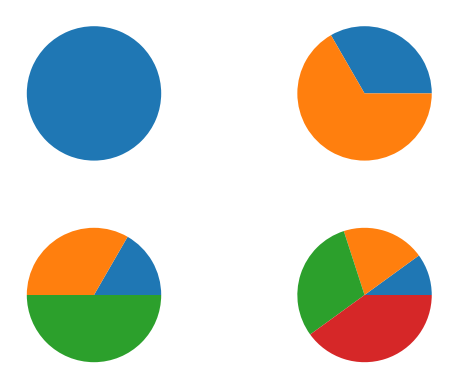
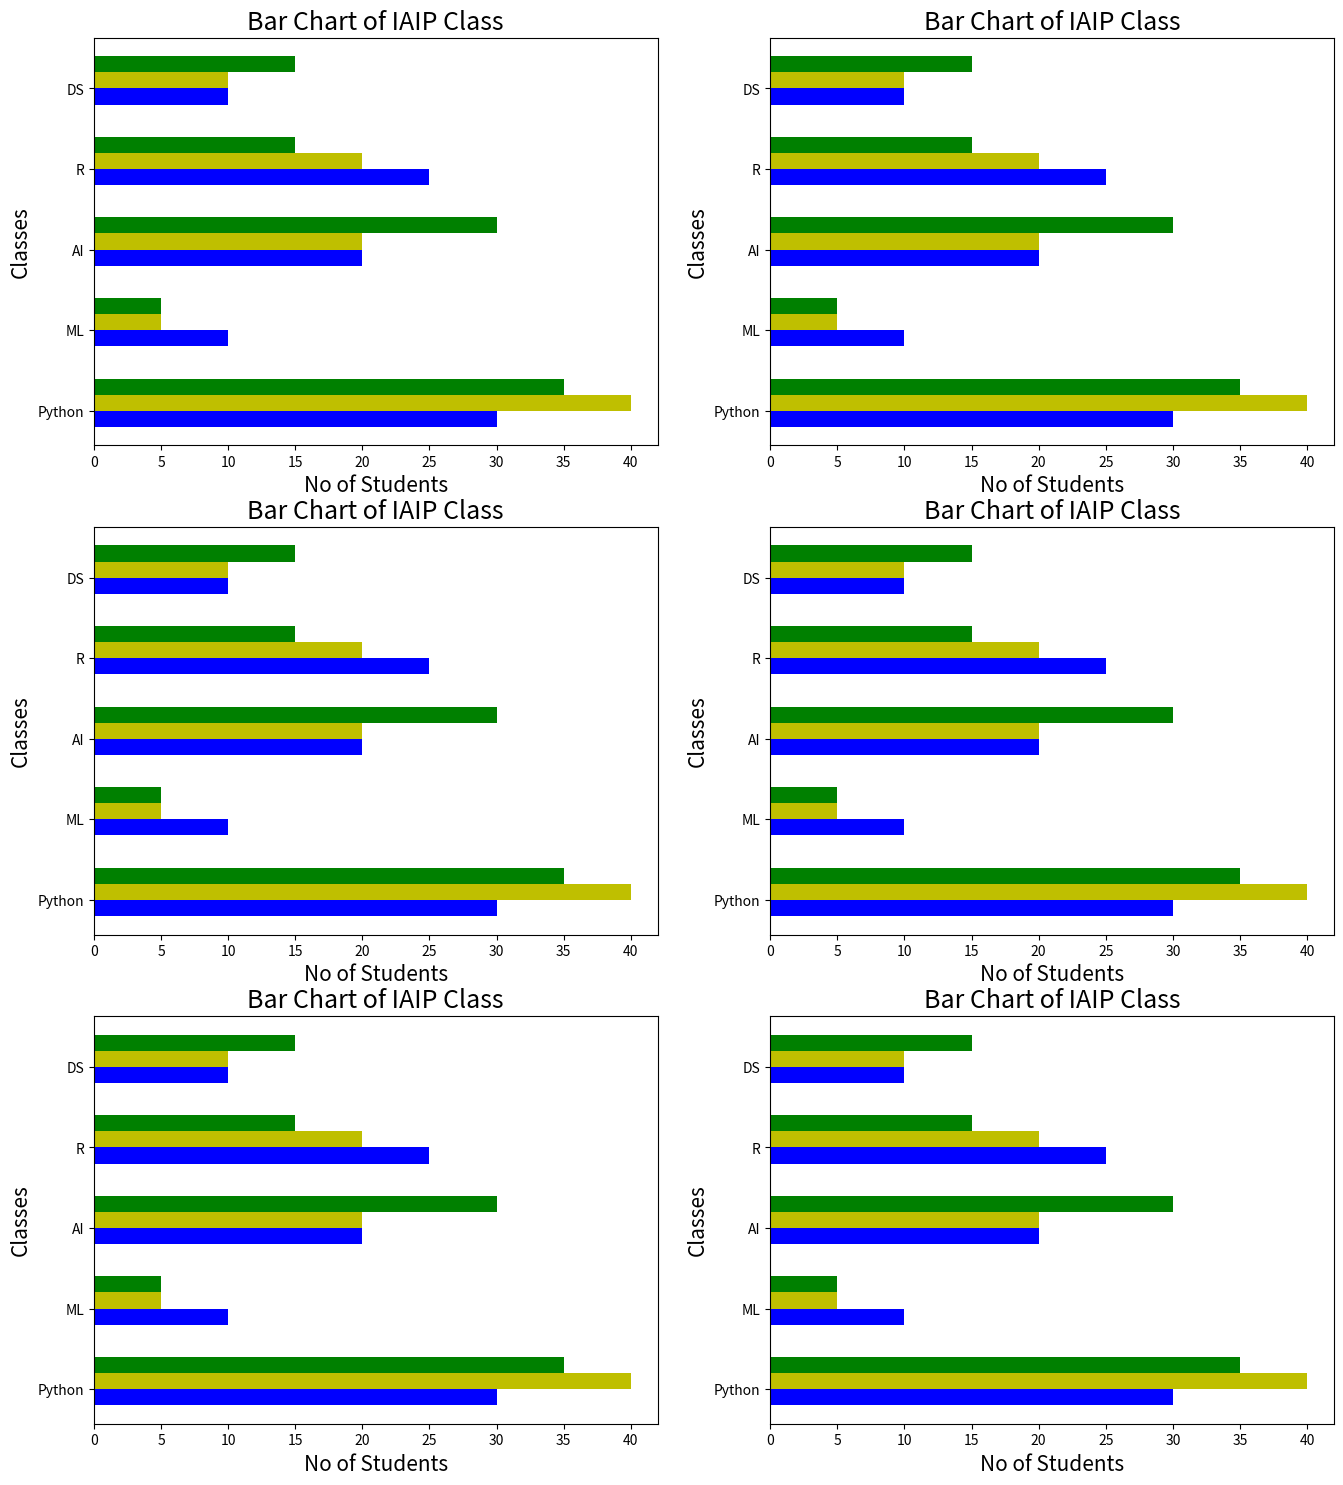

Reproduce these figures in Python, in order.
# -*- coding: utf-8 -*-
"""
Created on Fri Oct 28 14:06:55 2022

[redacted]
"""
"""
Sub plot
"""
import matplotlib.pyplot as plt
import numpy as np

plt.subplot(2,2,1)
plt.subplot(2,2,2)
plt.subplot(2,2,3)
plt.subplot(2,2,4)


plt.subplot(2,2,1)
plt.pie([1])

plt.subplot(2,2,2)
plt.pie([1,2])

plt.subplot(2,2,3)
plt.pie([1,2,3])

plt.subplot(2,2,4)
plt.pie([1,2,3,4])
plt.show()


plt.figure(figsize=(16,18))


plt.subplot(3,2,1)

classes=["Python","ML","AI","R","DS"]
class1_students=[30,10,20,25,10]
class2_students=[40,5,20,20,10]
class3_students=[35,5,30,15,15]
classes_index=np.arange(len(classes))
width=0.2
plt.barh(classes_index, class1_students,width,align='edge',
        color='b', label="Class 1 Students")  
plt.barh(classes_index + width, class2_students,width,align='edge',
        color='y', label="Class 2 Students")
plt.barh(classes_index + width + width, class3_students,width,align='edge',
        color='g', label="Class 3 Students")
plt.yticks(classes_index + width, classes)
plt.title("Bar Chart of IAIP Class", fontsize=18)
plt.ylabel("Classes", fontsize=15)
plt.xlabel("No of Students", fontsize=15)

plt.subplot(3,2,2)

classes=["Python","ML","AI","R","DS"]
class1_students=[30,10,20,25,10]
class2_students=[40,5,20,20,10]
class3_students=[35,5,30,15,15]
classes_index=np.arange(len(classes))
width=0.2
plt.barh(classes_index, class1_students,width,align='edge',
        color='b', label="Class 1 Students")  
plt.barh(classes_index + width, class2_students,width,align='edge',
        color='y', label="Class 2 Students")
plt.barh(classes_index + width + width, class3_students,width,align='edge',
        color='g', label="Class 3 Students")
plt.yticks(classes_index + width, classes)
plt.title("Bar Chart of IAIP Class", fontsize=18)
plt.ylabel("Classes", fontsize=15)
plt.xlabel("No of Students", fontsize=15)

plt.subplot(3,2,3)

classes=["Python","ML","AI","R","DS"]
class1_students=[30,10,20,25,10]
class2_students=[40,5,20,20,10]
class3_students=[35,5,30,15,15]
classes_index=np.arange(len(classes))
width=0.2
plt.barh(classes_index, class1_students,width,align='edge',
        color='b', label="Class 1 Students")  
plt.barh(classes_index + width, class2_students,width,align='edge',
        color='y', label="Class 2 Students")
plt.barh(classes_index + width + width, class3_students,width,align='edge',
        color='g', label="Class 3 Students")
plt.yticks(classes_index + width, classes)
plt.title("Bar Chart of IAIP Class", fontsize=18)
plt.ylabel("Classes", fontsize=15)
plt.xlabel("No of Students", fontsize=15)


plt.subplot(3,2,4)

classes=["Python","ML","AI","R","DS"]
class1_students=[30,10,20,25,10]
class2_students=[40,5,20,20,10]
class3_students=[35,5,30,15,15]
classes_index=np.arange(len(classes))
width=0.2
plt.barh(classes_index, class1_students,width,align='edge',
        color='b', label="Class 1 Students")  
plt.barh(classes_index + width, class2_students,width,align='edge',
        color='y', label="Class 2 Students")
plt.barh(classes_index + width + width, class3_students,width,align='edge',
        color='g', label="Class 3 Students")
plt.yticks(classes_index + width, classes)
plt.title("Bar Chart of IAIP Class", fontsize=18)
plt.ylabel("Classes", fontsize=15)
plt.xlabel("No of Students", fontsize=15)


plt.subplot(3,2,5)

classes=["Python","ML","AI","R","DS"]
class1_students=[30,10,20,25,10]
class2_students=[40,5,20,20,10]
class3_students=[35,5,30,15,15]
classes_index=np.arange(len(classes))
width=0.2
plt.barh(classes_index, class1_students,width,align='edge',
        color='b', label="Class 1 Students")  
plt.barh(classes_index + width, class2_students,width,align='edge',
        color='y', label="Class 2 Students")
plt.barh(classes_index + width + width, class3_students,width,align='edge',
        color='g', label="Class 3 Students")
plt.yticks(classes_index + width, classes)
plt.title("Bar Chart of IAIP Class", fontsize=18)
plt.ylabel("Classes", fontsize=15)
plt.xlabel("No of Students", fontsize=15)


plt.subplot(3,2,6)
classes=["Python","ML","AI","R","DS"]
class1_students=[30,10,20,25,10]
class2_students=[40,5,20,20,10]
class3_students=[35,5,30,15,15]
classes_index=np.arange(len(classes))
width=0.2
plt.barh(classes_index, class1_students,width,align='edge',
        color='b', label="Class 1 Students")  
plt.barh(classes_index + width, class2_students,width,align='edge',
        color='y', label="Class 2 Students")
plt.barh(classes_index + width + width, class3_students,width,align='edge',
        color='g', label="Class 3 Students")
plt.yticks(classes_index + width, classes)
plt.title("Bar Chart of IAIP Class", fontsize=18)
plt.ylabel("Classes", fontsize=15)
plt.xlabel("No of Students", fontsize=15)

plt.show()


